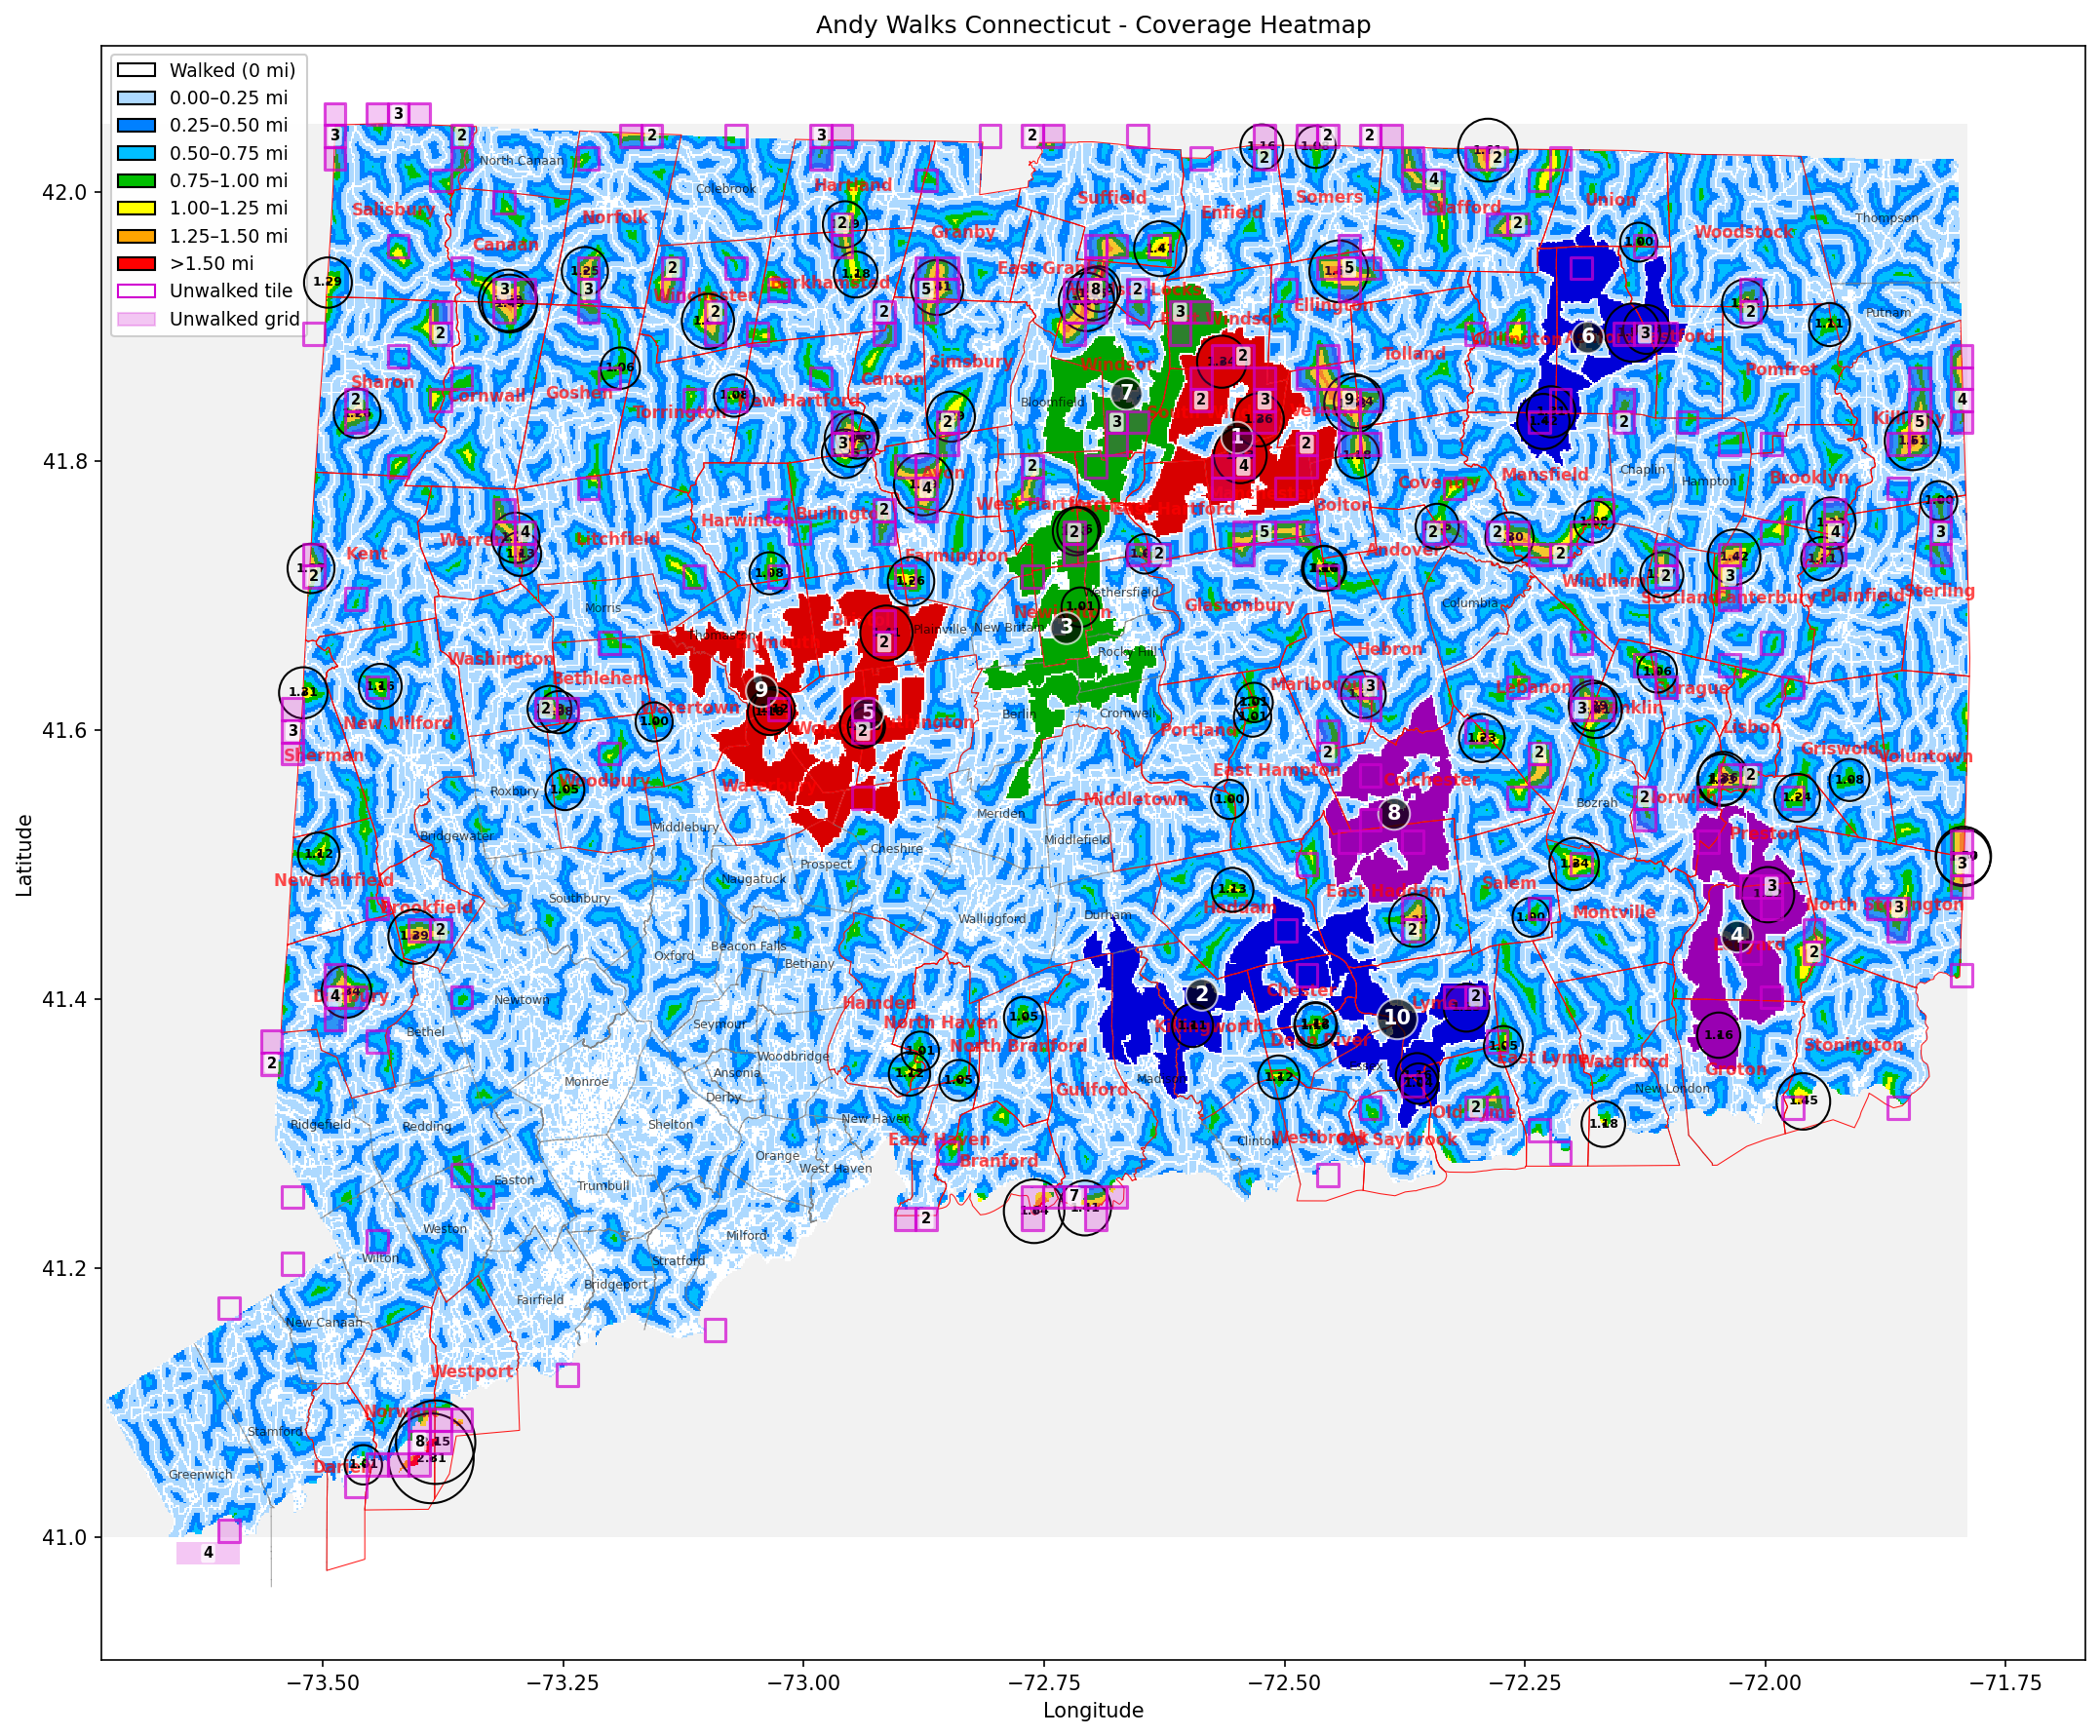

Write Python code to recreate this figure.
"""
Build a Euclidean distance heatmap from walked coordinates.

Loads all 5-decimal lat/long parquet files, builds a grid, and computes
the Euclidean distance from each grid cell to the nearest walked location.
Renders as a heatmap and saves as PNG.
"""

import argparse
import json
import urllib.request
import numpy as np
import pandas as pd
import matplotlib.pyplot as plt
from matplotlib.colors import ListedColormap, BoundaryNorm
from scipy import ndimage
from shapely.geometry import shape, LineString, MultiLineString
from shapely import contains_xy
import glob
from pathlib import Path
from matplotlib.collections import LineCollection
from matplotlib.patches import Circle, Ellipse, Patch
import squadrats
import ct_outline
import coverage_bands

# Configuration
LAT_STEP = 0.0012  # Latitude grid spacing (3:4 lat:lon ratio, ~438 ft cells)
LON_STEP = 0.0016  # Longitude grid spacing (3:4 lat:lon ratio, ~439 ft cells)
MILES_PER_DEGREE_LAT = 69.17  # Constant everywhere
MILES_PER_DEGREE_LON = 52.0   # At CT's latitude (~41-42°N)
CT_BBOX = {
    'lat_min': 41.00,
    'lat_max': 42.05,
    'lon_min': -73.73,
    'lon_max': -71.79,
}

BOUNDARY_URL = (
    "https://raw.githubusercontent.com/PublicaMundi/"
    "MappingAPI/master/data/geojson/us-states.json"
)
BOUNDARY_CACHE = "ct_boundary.json"

TOWNS_URL = (
    "https://raw.githubusercontent.com/nvkelso/natural-earth-vector/master/"
    "10m_cultural/ne_10m_admin_2_counties_lakes.zip"
)
TOWNS_CACHE = "ct_towns.json"
TOWN_BOUNDARIES_CSV = "town_boundaries.csv"

# Output
OUTPUT_PNG = "heatmap.png"


def get_ct_boundary(source="shoreline"):
    """The Connecticut outline used to clip the grid and the squadrat tiles.

    Defaults to the shoreline-clipped town outlines. The old 16-vertex state
    polygon straight-lines the entire coast; against the real outlines it
    wrongly claimed 31 tiles sitting in no Connecticut town and hid 127 that
    do. See ct_outline for the other choices.
    """
    geom = ct_outline.ct_outline(source)
    print(f"Boundary: {source} outline, {geom.geom_type}, area {geom.area:.4f} deg^2")
    return geom


def download_state_boundary():
    """Refresh ct_boundary.json from the PublicaMundi us-states file."""
    print("Downloading US states GeoJSON...")
    with urllib.request.urlopen(BOUNDARY_URL) as resp:
        data = json.loads(resp.read().decode())

    for feature in data['features']:
        if feature['properties']['name'] == 'Connecticut':
            geom = feature['geometry']
            with open(BOUNDARY_CACHE, 'w') as f:
                json.dump(geom, f)
            print(f"Cached CT boundary to {BOUNDARY_CACHE}")
            return shape(geom)

    raise ValueError("Connecticut not found in GeoJSON")


def get_town_boundaries():
    """
    Load town boundaries and classify as walked/unwalked.

    Returns:
        walked_lines: list of (coords) for walked boundaries
        unwalked_lines: list of (coords) for unwalked boundaries
    """
    if not Path(TOWN_BOUNDARIES_CSV).exists():
        print(f"Warning: {TOWN_BOUNDARIES_CSV} not found. Skipping town boundaries.")
        return [], []

    if not Path("ct_towns.geojson").exists():
        print("Note: ct_towns.geojson not found. To add town boundaries:")
        print("  1. Download Connecticut town boundaries as GeoJSON")
        print("  2. Save as ct_towns.geojson in src/plotmap/")
        print("  3. Re-run this script")
        return [], []

    # Load town boundaries from GeoJSON
    print("Loading town boundaries from ct_towns.geojson...")
    with open("ct_towns.geojson", 'r') as f:
        towns_geojson = json.load(f)

    # Parse town geometries
    towns = {}
    for feature in towns_geojson.get('features', []):
        name = feature['properties'].get('name', '').strip()
        geom = shape(feature['geometry'])
        if name:
            towns[name] = geom

    print(f"Loaded {len(towns)} towns")

    # Load town boundary pairs and their crossed status
    bounds_df = pd.read_csv(TOWN_BOUNDARIES_CSV)
    walked_lines = []
    unwalked_lines = []

    for _, row in bounds_df.iterrows():
        town1 = row['Town1'].strip()
        town2 = row['Town2'].strip()
        crossed = row['crossed']

        if town1 not in towns or town2 not in towns:
            continue

        # Get intersection boundary
        geom1 = towns[town1]
        geom2 = towns[town2]

        try:
            # Get the boundary line(s) between the two towns
            boundary = geom1.boundary.intersection(geom2.boundary)

            if boundary.is_empty:
                continue

            # Extract coordinates from boundary
            if hasattr(boundary, 'geoms'):  # MultiLineString
                for line in boundary.geoms:
                    coords = list(line.coords)
                    if crossed:
                        walked_lines.append(coords)
                    else:
                        unwalked_lines.append(coords)
            else:  # LineString
                coords = list(boundary.coords)
                if coords:
                    if crossed:
                        walked_lines.append(coords)
                    else:
                        unwalked_lines.append(coords)
        except Exception as e:
            pass  # Skip problematic boundaries

    print(f"Found {len(walked_lines)} walked town boundaries")
    print(f"Found {len(unwalked_lines)} unwalked town boundaries")

    return walked_lines, unwalked_lines


def round_to_nearest_multiple_of_0001(value):
    """Round to nearest .0001 (5-digit precision)."""
    scaled = value * 10000
    rounded_scaled = int(np.round(scaled))
    return rounded_scaled / 10000


def load_walked_coordinates():
    """Load all 5-decimal parquet files and combine, rounding to 5-digit precision."""
    parquet_files = sorted(glob.glob("../../data/lat_long.5.*.parquet"))

    print(f"Loading {len(parquet_files)} parquet files...")
    dfs = []
    for pf in parquet_files:
        df = pd.read_parquet(pf)
        dfs.append(df)

    combined = pd.concat(dfs, ignore_index=True)

    # Round to nearest .0001 (5-digit precision)
    combined['lat'] = combined['lat'].apply(round_to_nearest_multiple_of_0001)
    combined['lon'] = combined['lon'].apply(round_to_nearest_multiple_of_0001)

    combined = combined.drop_duplicates(subset=['lat', 'lon']).reset_index(drop=True)

    print(f"Total unique walked coordinates: {len(combined)}")
    return combined


def build_distance_grid(walked_coords, ct_boundary):
    """
    Build a grid where each cell contains Euclidean distance to nearest walk.
    Uses 3:4 latitude:longitude ratio for square-ish cells.

    Returns:
        distance_grid: 2D array of distances in miles (np.nan outside CT)
        extent: [lon_min, lon_max, lat_min, lat_max] for imshow
    """
    lat_min, lat_max = CT_BBOX['lat_min'], CT_BBOX['lat_max']
    lon_min, lon_max = CT_BBOX['lon_min'], CT_BBOX['lon_max']

    # Grid dimensions using 3:4 latitude:longitude ratio
    rows = int(round((lat_max - lat_min) / LAT_STEP)) + 1
    cols = int(round((lon_max - lon_min) / LON_STEP)) + 1

    print(f"Grid dimensions: {rows} rows × {cols} cols (using 3:4 lat:lon ratio)")

    # Create walked mask: True where we walked, False elsewhere
    walked_mask = np.zeros((rows, cols), dtype=bool)

    for _, row in walked_coords.iterrows():
        lat, lon = row['lat'], row['lon']
        r = int(round((lat - lat_min) / LAT_STEP))
        c = int(round((lon - lon_min) / LON_STEP))
        if 0 <= r < rows and 0 <= c < cols:
            walked_mask[r, c] = True

    print(f"Walked cells marked: {walked_mask.sum()}")

    # Compute Euclidean distance from each unwalked cell to nearest walked cell
    # distance_transform_edt expects 1=background, 0=feature
    # So we invert: True (walked) -> 0 (feature), False (unwalked) -> 1 (background)
    # Use sampling to account for different lat/lon grid steps and mile conversions
    sampling = [LAT_STEP * MILES_PER_DEGREE_LAT, LON_STEP * MILES_PER_DEGREE_LON]
    distance_grid = ndimage.distance_transform_edt(~walked_mask, sampling=sampling).astype(float)

    print(f"Distance range: {distance_grid.min():.2f} to {distance_grid.max():.2f} miles")

    # Mask to CT boundary
    # Create lat/lon coordinate arrays for each grid cell using appropriate steps
    lats = np.arange(rows) * LAT_STEP + lat_min
    lons = np.arange(cols) * LON_STEP + lon_min

    lon_grid, lat_grid = np.meshgrid(lons, lats)

    # Point-in-polygon check for all grid cells
    inside_ct = contains_xy(ct_boundary, lon_grid.ravel(), lat_grid.ravel())
    inside_ct = inside_ct.reshape(distance_grid.shape)

    # Set cells outside CT to NaN
    distance_grid[~inside_ct] = np.nan

    extent = [lon_min, lon_max, lat_min, lat_max]
    return distance_grid, extent


def grid_cells_to_miles(distance_miles):
    """Pass-through function for distance values already in miles.

    The distance_transform_edt now uses sampling parameter with the 3:4 lat:lon ratio,
    so distances are already computed in miles. This function is kept for compatibility.
    """
    return distance_miles


def find_towns_with_largest_holes(distance_grid, ct_bbox=CT_BBOX):
    """Find towns with largest maximum distances (biggest unwalked holes)."""
    if not Path("ct_towns.geojson").exists():
        print("Note: ct_towns.geojson not found. Skipping town analysis.")
        return

    print("Analyzing towns for largest unwalked holes...")
    with open("ct_towns.geojson", 'r') as f:
        towns_geojson = json.load(f)

    # Build lat/lon grids for distance lookups using 3:4 ratio
    lat_min, lat_max = ct_bbox['lat_min'], ct_bbox['lat_max']
    lon_min, lon_max = ct_bbox['lon_min'], ct_bbox['lon_max']
    rows = int(round((lat_max - lat_min) / LAT_STEP)) + 1
    cols = int(round((lon_max - lon_min) / LON_STEP)) + 1

    lats = np.arange(rows) * LAT_STEP + lat_min
    lons = np.arange(cols) * LON_STEP + lon_min
    lon_grid, lat_grid = np.meshgrid(lons, lats)

    # Extract towns and compute max distance in each
    town_holes = []
    for feature in towns_geojson.get('features', []):
        name = feature['properties'].get('name', '').strip()
        if not name or 'not defined' in name.lower():
            continue

        geom = shape(feature['geometry'])

        # Find all grid cells within this town
        inside_town = contains_xy(geom, lon_grid.ravel(), lat_grid.ravel())
        inside_town = inside_town.reshape(distance_grid.shape)

        # Get distances within town (excluding NaN)
        town_distances = distance_grid[inside_town & ~np.isnan(distance_grid)]

        if len(town_distances) > 0:
            max_dist = np.nanmax(town_distances)
            # Find the grid cell with the max distance
            max_idx = np.nanargmax(distance_grid[inside_town])
            max_row, max_col = np.where(inside_town)
            max_row = max_row[max_idx]
            max_col = max_col[max_idx]
            hole_lat = lats[max_row]
            hole_lon = lons[max_col]
            town_holes.append((name, max_dist, hole_lat, hole_lon))

    # Sort by max distance descending
    town_holes.sort(key=lambda x: x[1], reverse=True)

    # Print top 125
    print("\n" + "="*70)
    print("Top 125 Towns with Largest Unwalked Holes")
    print("="*70)
    print(f"{'Town':30} | {'Max Distance (miles)':>20}")
    print("-"*70)

    top_125_towns = []
    hole_centers = []
    for i, (town, max_dist_cells, hole_lat, hole_lon) in enumerate(town_holes[:125], 1):
        max_dist_miles = grid_cells_to_miles(max_dist_cells)
        print(f"{town:30} | {max_dist_miles:>20.2f}")
        if max_dist_miles > 1.0:
            top_125_towns.append(town)
            hole_centers.append((hole_lat, hole_lon, max_dist_cells))

    print("="*70 + "\n")

    return top_125_towns, hole_centers


def find_largest_unwalked_areas(distance_grid, ct_bbox=CT_BBOX):
    """Find the 10 largest contiguous unwalked areas.

    Uses orthogonal connectivity (4-neighbor: north, south, east, west).
    Returns top_10 areas and labeled_grid for visualization.
    """
    # Create mask for unwalked areas (distance > 0, i.e., not walked)
    unwalked_mask = (distance_grid > 0) & ~np.isnan(distance_grid)

    # Define orthogonal connectivity (4-neighbor only: north, south, east, west)
    orthogonal_structure = ndimage.generate_binary_structure(2, 1)

    # Label connected components with orthogonal connectivity
    labeled_grid, num_features = ndimage.label(unwalked_mask, structure=orthogonal_structure)

    if num_features == 0:
        print("No unwalked areas found (all areas have been walked)")
        return [], labeled_grid

    # Compute area of each component
    lat_step_miles = LAT_STEP * MILES_PER_DEGREE_LAT
    lon_step_miles = LON_STEP * MILES_PER_DEGREE_LON
    sq_miles_per_cell = lat_step_miles * lon_step_miles

    areas = []
    for label_id in range(1, num_features + 1):
        cell_mask = labeled_grid == label_id
        cell_count = np.sum(cell_mask)
        area_sq_miles = cell_count * sq_miles_per_cell

        # Find centroid (center) of area
        rows, cols = np.where(cell_mask)
        center_row = int(np.mean(rows))
        center_col = int(np.mean(cols))

        # Convert to lat/lon
        lat_min = ct_bbox['lat_min']
        lon_min = ct_bbox['lon_min']
        center_lat = lat_min + center_row * LAT_STEP
        center_lon = lon_min + center_col * LON_STEP

        areas.append({
            'label_id': label_id,
            'cell_count': cell_count,
            'area_sq_miles': area_sq_miles,
            'center_lat': center_lat,
            'center_lon': center_lon
        })

    # Sort by area descending
    areas.sort(key=lambda x: x['area_sq_miles'], reverse=True)
    top_10 = areas[:10]

    # Palette of 4 primary-ish colors, cycled across the top 10 areas
    primary_palette = [
        (0.85, 0.0, 0.0),     # red
        (0.0, 0.0, 0.85),     # blue
        (0.0, 0.65, 0.0),     # green
        (0.6, 0.0, 0.7),      # purple
    ]

    for i, area in enumerate(top_10):
        area['color'] = primary_palette[i % len(primary_palette)]

    print("\n" + "="*100)
    print("Top 10 Largest Contiguous Unwalked Areas (distance > 0.0 mi)")
    print("="*100)
    print(f"{'Rank':>5} | {'Cell Count':>12} | {'Area (sq mi)':>15} | {'Center Lat':>12} | {'Center Lon':>12}")
    print("-"*100)

    for rank, area in enumerate(top_10, 1):
        print(f"{rank:>5} | {area['cell_count']:>12} | {area['area_sq_miles']:>15.2f} | "
              f"{area['center_lat']:>12.4f} | {area['center_lon']:>12.4f}")

    print("="*100)
    print(f"Total contiguous unwalked areas found: {num_features}\n")

    return top_10, labeled_grid


def print_distance_summary(distance_grid):
    """Print summary of number of grid cells at each Euclidean distance (in miles)."""
    # Flatten and remove NaN values
    distances = distance_grid[~np.isnan(distance_grid)].flatten()

    if len(distances) == 0:
        print("No distance data to summarize")
        return

    # Round to 0.01 mile precision for summary
    distances_rounded = np.round(distances, 2)
    unique_distances, counts = np.unique(distances_rounded, return_counts=True)

    print("\n" + "="*65)
    print("Euclidean Distance Summary (in miles)")
    print("="*65)
    print(f"{'Distance (mi)':>15} | {'Cell Count':>15} | {'Cumulative %':>12}")
    print("-"*65)

    total = len(distances)
    cumulative = 0

    for dist, count in zip(unique_distances, counts):
        cumulative += count
        pct = (cumulative / total) * 100
        print(f"{dist:>15.2f} | {count:>15} | {pct:>11.1f}%")

    print("-"*65)
    print(f"{'TOTAL':>15} | {total:>15}")
    print("="*65 + "\n")


def add_town_labels(ax, highlight_towns=None):
    """Add town name labels to the heatmap."""
    if not Path("ct_towns.geojson").exists():
        return

    with open("ct_towns.geojson", 'r') as f:
        towns_geojson = json.load(f)

    for feature in towns_geojson.get('features', []):
        name = feature['properties'].get('name', '').strip()
        if not name or 'not defined' in name.lower():
            continue

        geom = shape(feature['geometry'])
        centroid = geom.centroid

        # Determine label color and size
        if highlight_towns and name in highlight_towns:
            color = 'red'
            fontsize = 8
            weight = 'bold'
        else:
            color = 'black'
            fontsize = 6
            weight = 'normal'

        ax.text(centroid.x, centroid.y, name, fontsize=fontsize,
                color=color, weight=weight, ha='center', va='center',
                alpha=0.7)


def get_town_boundary_lines(town_names):
    """Extract boundary lines for specified towns from GeoJSON."""
    if not Path("ct_towns.geojson").exists():
        return []

    with open("ct_towns.geojson", 'r') as f:
        towns_geojson = json.load(f)

    boundary_lines = []
    for feature in towns_geojson.get('features', []):
        name = feature['properties'].get('name', '').strip()
        if name and 'not defined' not in name.lower() and name in town_names:
            geom = shape(feature['geometry'])
            boundary = geom.boundary

            # Extract coordinates from boundary
            if hasattr(boundary, 'geoms'):  # MultiLineString
                for line in boundary.geoms:
                    coords = list(line.coords)
                    if coords:
                        boundary_lines.append(coords)
            else:  # LineString
                coords = list(boundary.coords)
                if coords:
                    boundary_lines.append(coords)

    return boundary_lines


def render_heatmap(distance_grid, extent, walked_lines=None, unwalked_lines=None, highlight_towns=None, hole_centers=None, top_10_areas=None, labeled_grid=None, squadrat_tiles=None):
    """Render distance grid as heatmap with optional town boundaries and hole centers."""
    fig, ax = plt.subplots(figsize=(15, 12))

    # Flip vertically so north is up (matches find_largest_unwalked.py pattern)
    distance_grid_flipped = distance_grid[::-1]

    # Quarter-mile bands, from coverage_bands so this and the per-town maps and
    # the interactive overlay cannot drift apart.
    rgb_grid = coverage_bands.rgb_grid(distance_grid)

    # Paint the top unwalked areas over the bands, at the bottom of the draw
    # order, so the circles and labels added later still show on top.
    if top_10_areas and labeled_grid is not None:
        for area in top_10_areas:
            colour = area.get('color', (0.0, 0.0, 1.0))
            rgb_grid[labeled_grid == area['label_id']] = np.array(colour)

    # Flip for display (north up)
    rgb_grid = rgb_grid[::-1]

    im = ax.imshow(
        rgb_grid,
        extent=extent,
        aspect=1.4,
        interpolation='nearest'
    )

    # Draw town boundaries if provided
    if walked_lines:
        for coords in walked_lines:
            lons = [c[0] for c in coords]
            lats = [c[1] for c in coords]
            ax.plot(lons, lats, color='gray', linewidth=0.5, alpha=0.7)

    if unwalked_lines:
        for coords in unwalked_lines:
            lons = [c[0] for c in coords]
            lats = [c[1] for c in coords]
            ax.plot(lons, lats, color='darkgray', linewidth=0.5, alpha=0.7)

    # Highlight towns with largest holes
    if highlight_towns:
        highlight_lines = get_town_boundary_lines(highlight_towns)
        for coords in highlight_lines:
            lons = [c[0] for c in coords]
            lats = [c[1] for c in coords]
            ax.plot(lons, lats, color='red', linewidth=0.5, alpha=0.9, label='Top holes' if coords == highlight_lines[0] else '')

    # Mark centers of largest holes with black dots and circles (only for holes > 1.0 miles)
    if hole_centers:
        for hole_lat, hole_lon, max_dist_miles in hole_centers:
            if max_dist_miles <= 1.0:
                continue
            # Convert distance in miles to degrees for each direction separately
            # Account for different mile-per-degree conversions
            radius_lat = max_dist_miles / MILES_PER_DEGREE_LAT
            radius_lon = max_dist_miles / MILES_PER_DEGREE_LON
            # Draw ellipse that appears as a circle on the map (accounting for 3:4 ratio)
            ellipse = Ellipse((hole_lon, hole_lat), width=2*radius_lon, height=2*radius_lat,
                            fill=False, edgecolor='black', linewidth=1.0, zorder=10)
            ax.add_patch(ellipse)
            # Draw small dot at center
            ax.plot(hole_lon, hole_lat, 'ko', markersize=1, markerfacecolor='black', markeredgecolor='black', zorder=11)
            # Add distance text inside the circle with transparent background
            ax.text(hole_lon, hole_lat, f'{max_dist_miles:.2f}', fontsize=6,
                    color='black', weight='bold', ha='center', va='center',
                    bbox=dict(boxstyle='round,pad=0.3', facecolor='white', alpha=0.0, edgecolor='none'),
                    zorder=12)

    # Add numeric labels (1-10) to top 10 unwalked areas at their centroids
    if top_10_areas and labeled_grid is not None:
        lat_min = CT_BBOX['lat_min']
        lon_min = CT_BBOX['lon_min']
        for rank, area in enumerate(top_10_areas, 1):
            center_lat = area['center_lat']
            center_lon = area['center_lon']
            ax.text(center_lon, center_lat, str(rank), fontsize=10, color='white',
                    weight='bold', ha='center', va='center',
                    bbox=dict(boxstyle='circle,pad=0.3', facecolor='black', alpha=0.7, edgecolor='white', linewidth=1),
                    zorder=15)

    # Fill contiguous regions of 2+ unwalked squadrats and label the tile count,
    # then draw every tile outline on top (heatmap shows through both)
    if squadrat_tiles:
        regions = squadrats.cluster_tiles(squadrat_tiles, min_size=2)
        filled = squadrats.draw_squadrat_clusters(ax, regions, bbox=extent)
        print(f"Filled {filled} contiguous unwalked squadrat regions of 2+ tiles "
              f"(largest: {len(regions[0]) if regions else 0} tiles)")
        drawn = squadrats.draw_squadrat_tiles(ax, squadrat_tiles, bbox=extent)
        print(f"Drew {drawn} unwalked squadrat (z{squadrats.Z}) tile outlines")

    # Add town name labels
    add_town_labels(ax, highlight_towns)

    # Create custom legend for distance bands
    legend_elements = coverage_bands.legend_patches()
    if squadrat_tiles:
        legend_elements.append(squadrats.legend_patch())
        legend_elements.append(squadrats.cluster_legend_patch())
    ax.legend(handles=legend_elements, loc='upper left', fontsize=9, framealpha=0.95)

    ax.set_xlabel('Longitude')
    ax.set_ylabel('Latitude')
    ax.set_title('Andy Walks Connecticut - Coverage Heatmap')

    plt.tight_layout()
    plt.savefig(OUTPUT_PNG, dpi=150, bbox_inches='tight')
    print(f"Saved {OUTPUT_PNG}")


def main():
    parser = argparse.ArgumentParser(
        description="Build the statewide Connecticut coverage heatmap."
    )
    parser.add_argument(
        "--boundary",
        choices=["shoreline", "towns", "state"],
        default="shoreline",
        help="Outline to clip to: shoreline (default, land only), towns (adds "
             "each coastal town's water jurisdiction) or state (the old maps).",
    )
    parser.add_argument(
        "--no-squadrats",
        action="store_true",
        help="Do not overlay earned squadrats (z14) tile outlines.",
    )
    args = parser.parse_args()

    print("Building Euclidean distance heatmap with 3:4 latitude:longitude ratio...")

    # Load data
    walked_coords = load_walked_coordinates()

    # Get CT boundary
    ct_boundary = get_ct_boundary(args.boundary)

    # Compute UNWALKED squadrats (z14): tiles overlapping CT with no walked point
    squadrat_tiles = None
    if not args.no_squadrats:
        squadrat_tiles = squadrats.unwalked_tiles(
            walked_coords['lat'].to_numpy(), walked_coords['lon'].to_numpy(),
            ct_boundary,
        )
        print(f"{len(squadrat_tiles)} unwalked squadrat (z{squadrats.Z}) tiles in CT")

    # Build grid with distances
    distance_grid, extent = build_distance_grid(walked_coords, ct_boundary)

    # Print distance summary
    print_distance_summary(distance_grid)

    # Find largest contiguous unwalked areas
    top_10_areas, labeled_grid = find_largest_unwalked_areas(distance_grid)

    # Find towns with largest holes
    top_towns, hole_centers = find_towns_with_largest_holes(distance_grid)

    # Load town boundaries (optional)
    walked_lines, unwalked_lines = get_town_boundaries()

    # Render with highlighted top towns, black dots at hole centers, and top 10 unwalked areas
    render_heatmap(distance_grid, extent, walked_lines, unwalked_lines, top_towns, hole_centers, top_10_areas, labeled_grid, squadrat_tiles)

    print("Done!")


if __name__ == "__main__":
    main()
